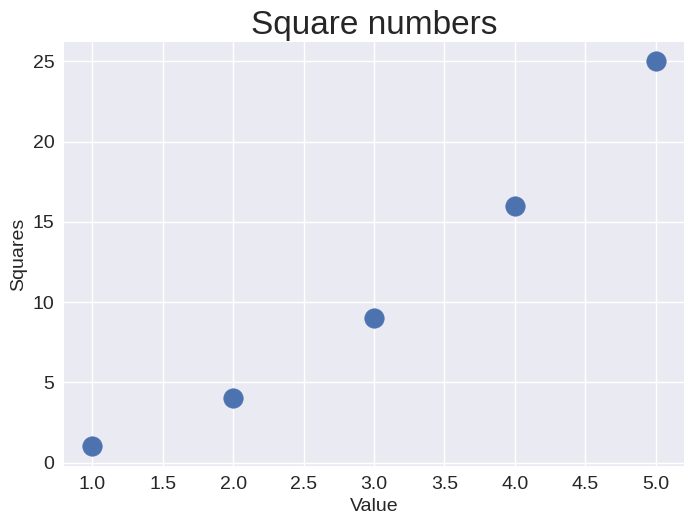

The matplotlib source for this figure:
import matplotlib.pyplot as plt

input_values = [1, 2, 3, 4, 5]
squares = [1, 4, 9, 16, 25]

plt.style.use('seaborn-v0_8')
fig, ax = plt.subplots()

# Instead of a line, scatter just marks key data points. s=200 argument defines the size of marks.
ax.scatter(input_values, squares, s=200)

# Set chart title and label axes
ax.set_title("Square numbers", fontsize=24)
ax.set_xlabel("Value", fontsize=14)
ax.set_ylabel("Squares", fontsize=14)

ax.tick_params(labelsize=14)


plt.show()
